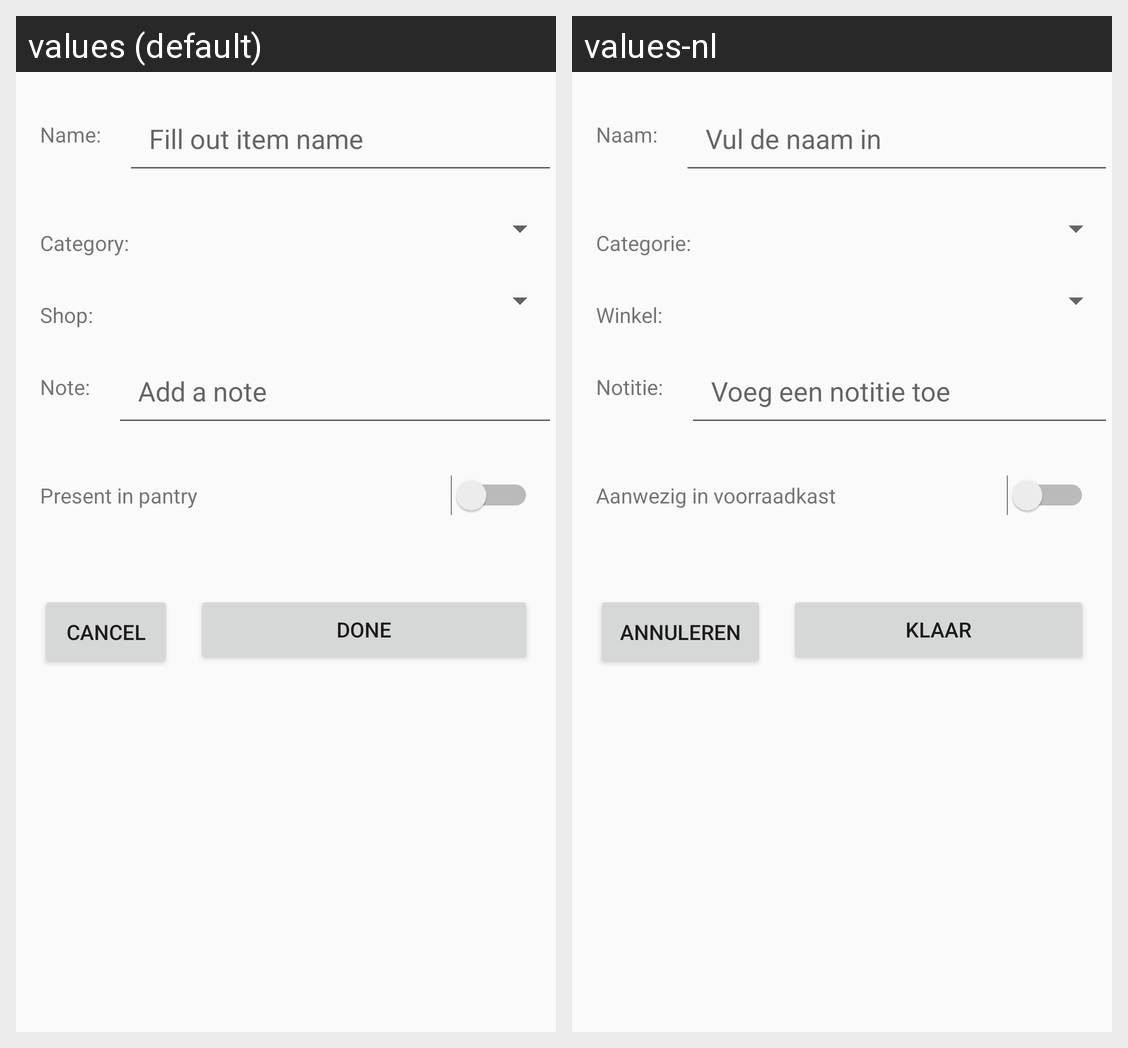

This grid shows one Android layout under two languages. Give, for every string resource on the screen, its name, the default text and each shown locale's text.
Android screen res/layout/fragment_add_item.xml rendered under 2 locales, left to right: values (default), values-nl. Device: Nexus 5 (rendered at 1080×1920; each locale shown at half size, 540×960, under a caption strip naming it); theme AppTheme.
Strings drawn on this screen, with the default value and each locale's value (text and hints the layout hard-codes, and strings that could not be matched under every locale, appear in the picture but are not listed):

label_name
  values: Name:
  values-nl: Naam:

hint_name
  values: Fill out item name
  values-nl: Vul de naam in

label_category
  values: Category:
  values-nl: Categorie:

label_shop
  values: Shop:
  values-nl: Winkel:

label_note
  values: Note:
  values-nl: Notitie:

hint_note
  values: Add a note
  values-nl: Voeg een notitie toe

label_in_pantry
  values: Present in pantry
  values-nl: Aanwezig in voorraadkast

btn_cancel
  values: Cancel
  values-nl: Annuleren

btn_done
  values: Done
  values-nl: Klaar
